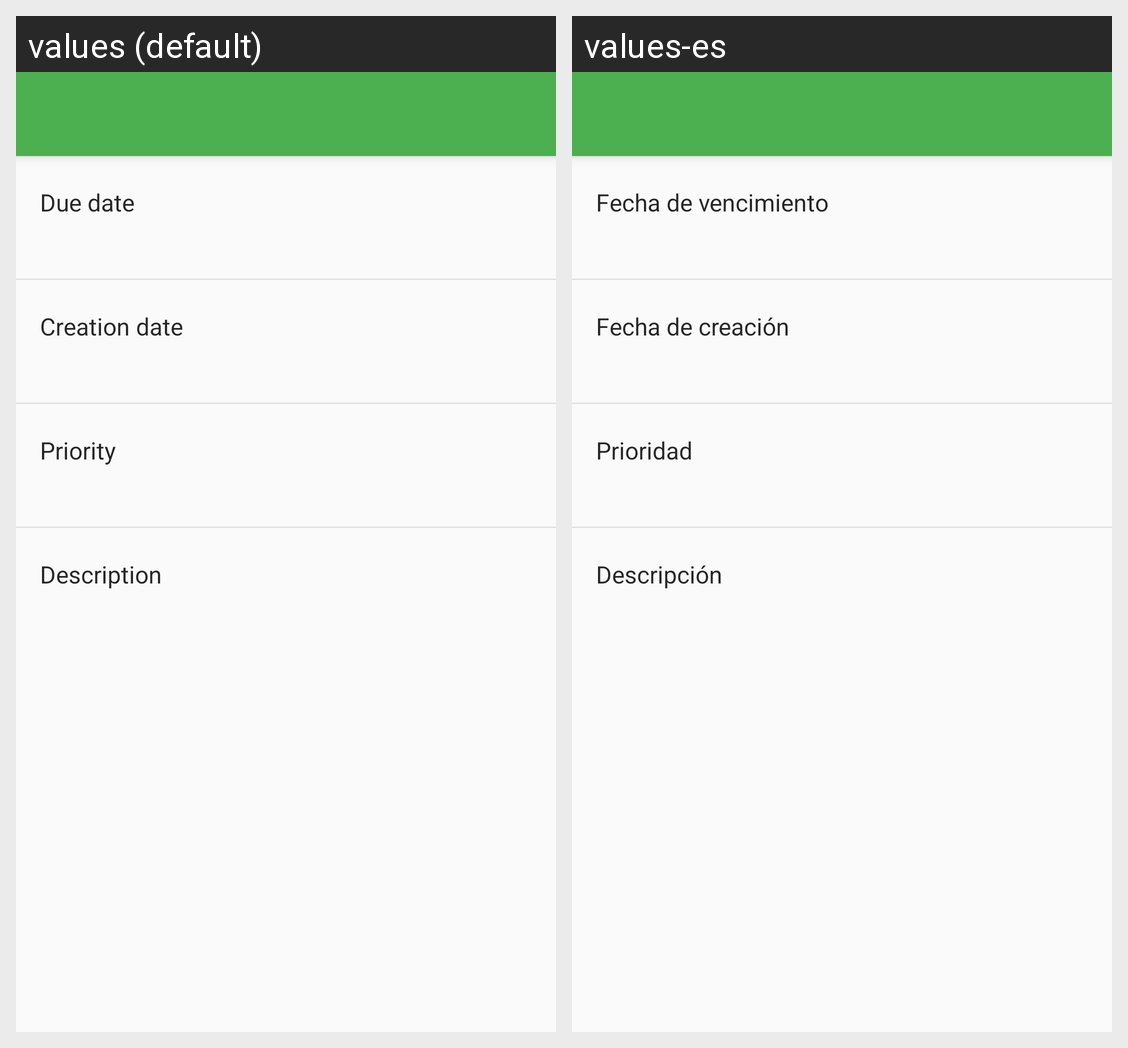

Locale-by-locale string values for the Android screen shown in this grid:
Android screen res/layout/activity_task.xml rendered under 2 locales, left to right: values (default), values-es. Device: Nexus 5 (rendered at 1080×1920; each locale shown at half size, 540×960, under a caption strip naming it); theme AppTheme.
Strings drawn on this screen, with the default value and each locale's value (text and hints the layout hard-codes, and strings that could not be matched under every locale, appear in the picture but are not listed):

due_date
  values: Due date
  values-es: Fecha de vencimiento

creation_date
  values: Creation date
  values-es: Fecha de creación

priority
  values: Priority
  values-es: Prioridad

description
  values: Description
  values-es: Descripción
